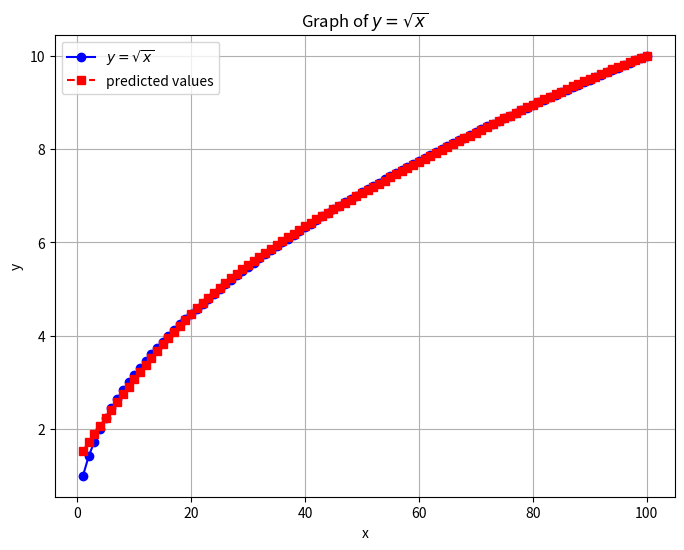

Generate this figure with matplotlib:
import random
import math
import matplotlib.pyplot as plt

class neural_network:
    def __init__(self,inp,h,o):#initialise network
        self.inputs=[1 for _ in range(inp)]
        self.hidden=[[[1,0] for _ in range(h[i])] for i in range(len(h))]#neuron value,bias
        self.outputs=[[1,0] for _ in range(o) ]
        self.weights=[]

        self.weights.append([[random.uniform(-1,1) for i in range(h[0])] for _ in range(inp)])

        for i in range(len(h)-1):
            self.weights.append([[random.uniform(-1,1) for n in range(h[i+1])] for w in range(h[i])])

        self.weights.append([[1 for i in range(o)] for _ in range(h[-1])]) 
        #layer indexing is [layer][source neuron][target neuron]
       
    def sigmoid(self,n):#sigmoid activation
        return 1/(1+2.718**(-n))
    def sigmoid_derivative(self,n):
        return self.sigmoid(n)*(1-self.sigmoid(n))
    def mse(self,predval,realval):#mean squared error
        return (realval-predval)**2
    def mse_derivative(self,predval,realval):
        return 2*(predval-realval)
   
    def forward(self,inputvalues):#forward propagation- calculates outputs
        if len(inputvalues)!=len(self.inputs):
            raise ValueError("input size doesnt match input network size")
        self.inputs=inputvalues
        for h in range(len(self.hidden[0])):#iterating through neurons in hidden layer 0
            nsum=0#sum of all input neurons * weight connected to it
            for n in range(len(self.inputs)):#iterating through input neurons
                nsum+=self.inputs[n]*self.weights[0][n][h]
            nsum=self.sigmoid(nsum+self.hidden[0][h][1])#adds the bias then applies sigmoid activation
            self.hidden[0][h][0]=nsum
        if len(self.hidden)!=1:
            for layer in range(len(self.hidden)-1):
                for h in range(len(self.hidden[layer+1])):
                    nsum=0
                    for n in range(len(self.hidden[layer])):
                        nsum+=self.hidden[layer][n][0]*self.weights[layer+1][n][h]
                    nsum=self.sigmoid(nsum+self.hidden[layer+1][h][1])
                    self.hidden[layer+1][h][0]=nsum
        output_values=[0 for i in range(len(self.outputs))]
        for o in range(len(self.outputs)):#calculate output layer
            nsum=0
            for n in range(len(self.hidden[-1])):
                nsum+=self.hidden[-1][n][0]*self.weights[-1][n][o]
            nsum=nsum+self.outputs[o][1]
            self.outputs[o][0]=nsum
            output_values[o]=nsum
        return output_values
    
    def backward(self,target_values):#backpropagation one pass
        learning_rate=0.1#how quickly it converges
        inputs=self.inputs
        pred_values=self.forward(inputs)
        values_length=len(pred_values)
        if len(target_values)!=values_length:
            raise ValueError("target value size doesnt match predicted values size")
        errors=[self.mse(pred_values[i],target_values[i]) for i in range(values_length)]
        def calculategradients():
            #this is only temporary for last layer only will change soon
            error_derivatives=[self.mse_derivative(pred_values[i],target_values[i]) for i in range(values_length)]
           
            #partial derivative with respect to weights in last layer
            llayer_dx=[[0 for _ in range(len(self.outputs))]for _ in range(len(self.hidden[-1]))]
            #partial derivative with respect to weights in second last layer
            if len(self.hidden)>=2:
                self.testlayer=[self.hidden[-2][n][0] for n in range(len(self.hidden[-2]))]
                slayer_dx=[[0 for _ in range(len(self.hidden[-1]))]for _ in range(len(self.hidden[-2]))]
            else:
                self.testlayer=self.inputs
                slayer_dx=[[0 for _ in range(len(self.hidden[-1]))]for _ in range(len(self.inputs))]
            sblayer_dx=[ sum(error_derivatives[j]*self.weights[-1][out][j] for j in range(len(self.outputs)))\
                        *self.hidden[-1][out][0] *(1-self.hidden[-1][out][0]) for out in range(len(self.hidden[-1]))]
            #calculate partial derivatives for weights in last layer
            for i in range(len(self.hidden[-1])):
                for j in range(len(self.outputs)):
                    #indexing [hiddenneuron][output]
                    llayer_dx[i][j]=error_derivatives[j]*self.hidden[-1][i][0]
            for inp in range(len(self.testlayer)):
                for out in range(len(self.hidden[-1])):
                    #indexing [hiddenneuron][output]
                    slayer_dx[inp][out]=sum(error_derivatives[j]*self.weights[-1][out][j] for j in range(len(self.outputs)))\
                        *self.testlayer[inp]*self.hidden[-1][out][0] *(1-self.hidden[-1][out][0])
 
            return llayer_dx,slayer_dx,error_derivatives,sblayer_dx

        gradl,grads,gradbl,gradbsl=calculategradients()
        #perform one backwards pass on every weight in the last layer ONLY TEMPORARY for debugging
        for i in range(len(self.hidden[-1])):
            for j in range(len(self.outputs)):
                self.weights[-1][i][j]-=gradl[i][j]*learning_rate
        for o in range(len(self.outputs)):self.outputs[o][1]-=gradbl[o]*learning_rate
        #perform one backwards pass on every weight in the penultimate layer ONLY TEMPORARY for debugging
        for inp in range(len(self.testlayer)):
            for out in range(len(self.hidden[-1])):
                self.weights[-2][inp][out]-=grads[inp][out]*learning_rate
        for l in range(len(self.hidden[-1])):self.hidden[-1][l][1]-=gradbsl[l]*learning_rate
    def trainnet(self,target_values,iterations):     
        for i in range(iterations):
            self.backward(target_values)
            if i//100==i/100:#if 100 iterations have passed print error
                totalerror=0
                for n in range(len(target_values)):
                    totalerror+=self.mse(self.forward(self.inputs)[n],target_values[n]) 
                print("loss for iterations:",i,":",totalerror)
   
#____interface- not related to neuralnetworkclass___________
nn=neural_network(1,[10],1)
inputvals=[i for i in range(1,101)]
targetvals=[math.sqrt(i) for i in range(1,101)]
predictedvals=[0 for _ in range(100)]
for i in range(1000):
    for x in range(len(inputvals)):
        nn.forward([inputvals[x]/100])
        nn.backward([targetvals[x]])
    if i%100==0:
        print("iteration:",i)
       
for n in range(len(inputvals)):
     predictedvals[n]=(nn.forward([inputvals[n]/100])[0])
     print(inputvals[n],predictedvals[n])

plt.figure(figsize=(8, 6))
plt.plot(inputvals, targetvals, marker='o', linestyle='-', color='b', label=r'$y = \sqrt{x}$')
plt.plot(inputvals, predictedvals, marker='s', linestyle='--', color='r', label=r'predicted values')
# Labels and title
plt.xlabel('x')
plt.ylabel('y')
plt.title('Graph of $y = \sqrt{x}$')

# Show grid and legend
plt.grid(True)
plt.legend()

# Display the graph
plt.show()
#_________________________________________________________
